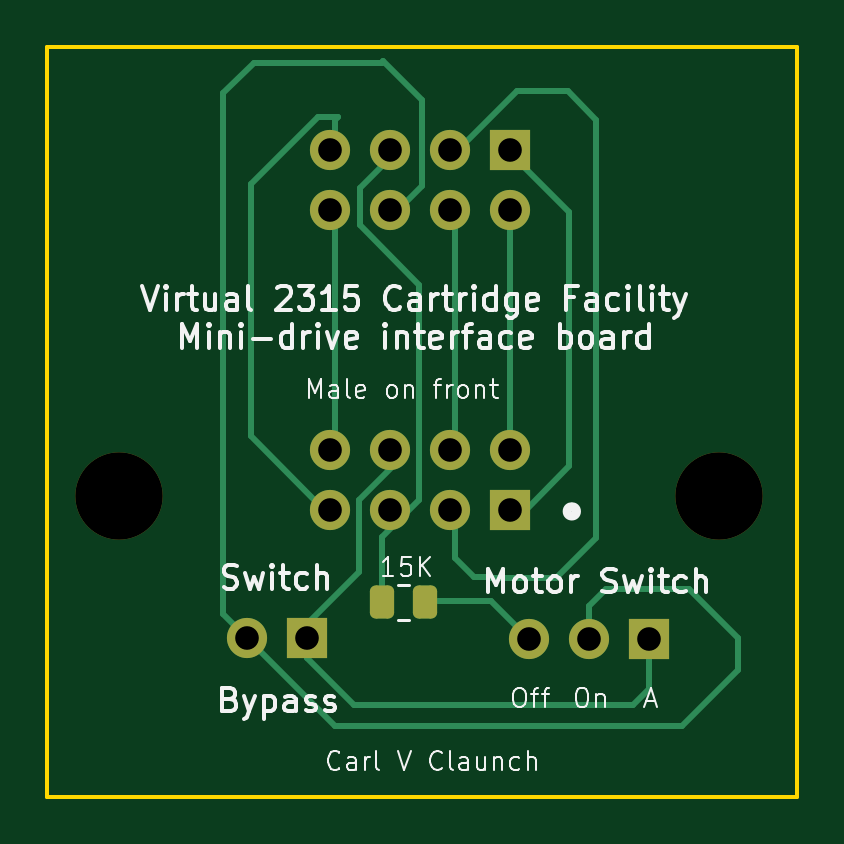
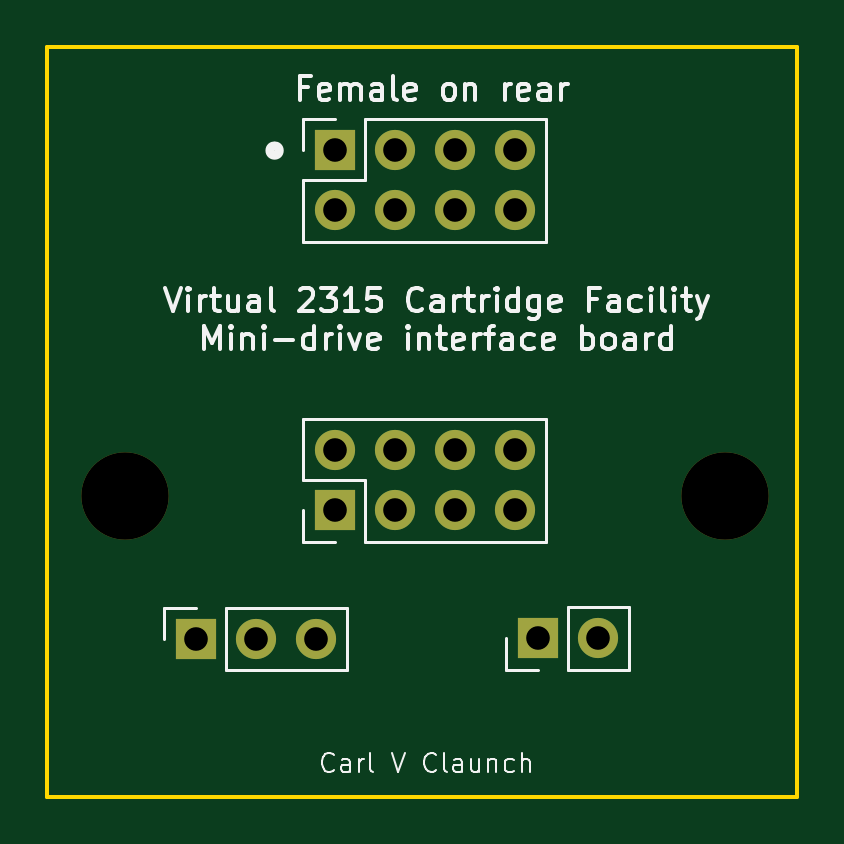
Circuit board: 11 layer files. Board 31.7 x 31.8 mm.
- bottom_copper: barry drive-B_Cu.gbr (2160 bytes)
- bottom_mask: barry drive-B_Mask.gbr (1321 bytes)
- paste: barry drive-B_Paste.gbr (467 bytes)
- bottom_silk: barry drive-B_Silkscreen.gbr (35922 bytes)
- outline: barry drive-Edge_Cuts.gbr (632 bytes)
- top_copper: barry drive-F_Cu.gbr (6573 bytes)
- top_mask: barry drive-F_Mask.gbr (2073 bytes)
- paste: barry drive-F_Paste.gbr (1213 bytes)
- top_silk: barry drive-F_Silkscreen.gbr (49461 bytes)
- drill: barry drive-NPTH.drl (388 bytes)
- drill: barry drive-PTH.drl (721 bytes)

=== bottom_copper: barry drive-B_Cu.gbr ===
%TF.GenerationSoftware,KiCad,Pcbnew,7.0.8*%
%TF.CreationDate,2026-10-31T12:23:40-04:00*%
%TF.ProjectId,barry drive,62617272-7920-4647-9269-76652e6b6963,V3*%
%TF.SameCoordinates,Original*%
%TF.FileFunction,Copper,L2,Bot*%
%TF.FilePolarity,Positive*%
%FSLAX46Y46*%
G04 Gerber Fmt 4.6, Leading zero omitted, Abs format (unit mm)*
G04 Created by KiCad (PCBNEW 7.0.8) date 2026-10-31 12:23:40*
%MOMM*%
%LPD*%
G01*
G04 APERTURE LIST*
%TA.AperFunction,ComponentPad*%
%ADD10R,1.700000X1.700000*%
%TD*%
%TA.AperFunction,ComponentPad*%
%ADD11O,1.700000X1.700000*%
%TD*%
G04 APERTURE END LIST*
D10*
%TO.P,J2,1,Pin_1*%
%TO.N,Net-(J1-Pin_1)*%
X121158000Y-95808800D03*
D11*
%TO.P,J2,2,Pin_2*%
%TO.N,Net-(J1-Pin_2)*%
X121158000Y-93268800D03*
%TO.P,J2,3,Pin_3*%
%TO.N,Net-(J1-Pin_3)*%
X118618000Y-95808800D03*
%TO.P,J2,4,Pin_4*%
%TO.N,Net-(J1-Pin_4)*%
X118618000Y-93268800D03*
%TO.P,J2,5,Pin_5*%
%TO.N,Net-(J1-Pin_5)*%
X116078000Y-95808800D03*
%TO.P,J2,6,Pin_6*%
%TO.N,Net-(J2-Pin_6)*%
X116078000Y-93268800D03*
%TO.P,J2,7,Pin_7*%
%TO.N,Net-(J1-Pin_7)*%
X113538000Y-95808800D03*
%TO.P,J2,8,Pin_8*%
%TO.N,Net-(J1-Pin_8)*%
X113538000Y-93268800D03*
%TD*%
D10*
%TO.P,J3,1,Pin_1*%
%TO.N,Net-(J2-Pin_6)*%
X112575000Y-101225000D03*
D11*
%TO.P,J3,2,Pin_2*%
%TO.N,Net-(J1-Pin_6)*%
X110035000Y-101225000D03*
%TD*%
D10*
%TO.P,J4,1,Pin_1*%
%TO.N,Net-(J2-Pin_6)*%
X127050000Y-101250000D03*
D11*
%TO.P,J4,2,Pin_2*%
%TO.N,Net-(J1-Pin_6)*%
X124510000Y-101250000D03*
%TO.P,J4,3,Pin_3*%
%TO.N,Net-(J4-Pin_3)*%
X121970000Y-101250000D03*
%TD*%
D10*
%TO.P,J1,1,Pin_1*%
%TO.N,Net-(J1-Pin_1)*%
X121158000Y-80568800D03*
D11*
%TO.P,J1,2,Pin_2*%
%TO.N,Net-(J1-Pin_2)*%
X121158000Y-83108800D03*
%TO.P,J1,3,Pin_3*%
%TO.N,Net-(J1-Pin_3)*%
X118618000Y-80568800D03*
%TO.P,J1,4,Pin_4*%
%TO.N,Net-(J1-Pin_4)*%
X118618000Y-83108800D03*
%TO.P,J1,5,Pin_5*%
%TO.N,Net-(J1-Pin_5)*%
X116078000Y-80568800D03*
%TO.P,J1,6,Pin_6*%
%TO.N,Net-(J1-Pin_6)*%
X116078000Y-83108800D03*
%TO.P,J1,7,Pin_7*%
%TO.N,Net-(J1-Pin_7)*%
X113538000Y-80568800D03*
%TO.P,J1,8,Pin_8*%
%TO.N,Net-(J1-Pin_8)*%
X113538000Y-83108800D03*
%TD*%
M02*

=== bottom_mask: barry drive-B_Mask.gbr ===
%TF.GenerationSoftware,KiCad,Pcbnew,7.0.8*%
%TF.CreationDate,2026-10-31T12:23:40-04:00*%
%TF.ProjectId,barry drive,62617272-7920-4647-9269-76652e6b6963,V3*%
%TF.SameCoordinates,Original*%
%TF.FileFunction,Soldermask,Bot*%
%TF.FilePolarity,Negative*%
%FSLAX46Y46*%
G04 Gerber Fmt 4.6, Leading zero omitted, Abs format (unit mm)*
G04 Created by KiCad (PCBNEW 7.0.8) date 2026-10-31 12:23:40*
%MOMM*%
%LPD*%
G01*
G04 APERTURE LIST*
%ADD10C,3.700000*%
%ADD11R,1.700000X1.700000*%
%ADD12O,1.700000X1.700000*%
G04 APERTURE END LIST*
D10*
%TO.C,H1*%
X104622600Y-95199200D03*
%TD*%
%TO.C,H2*%
X130022600Y-95199200D03*
%TD*%
D11*
%TO.C,J2*%
X121158000Y-95808800D03*
D12*
X121158000Y-93268800D03*
X118618000Y-95808800D03*
X118618000Y-93268800D03*
X116078000Y-95808800D03*
X116078000Y-93268800D03*
X113538000Y-95808800D03*
X113538000Y-93268800D03*
%TD*%
D11*
%TO.C,J3*%
X112575000Y-101225000D03*
D12*
X110035000Y-101225000D03*
%TD*%
D11*
%TO.C,J4*%
X127050000Y-101250000D03*
D12*
X124510000Y-101250000D03*
X121970000Y-101250000D03*
%TD*%
D11*
%TO.C,J1*%
X121158000Y-80568800D03*
D12*
X121158000Y-83108800D03*
X118618000Y-80568800D03*
X118618000Y-83108800D03*
X116078000Y-80568800D03*
X116078000Y-83108800D03*
X113538000Y-80568800D03*
X113538000Y-83108800D03*
%TD*%
M02*

=== paste: barry drive-B_Paste.gbr ===
%TF.GenerationSoftware,KiCad,Pcbnew,7.0.8*%
%TF.CreationDate,2026-10-31T12:23:40-04:00*%
%TF.ProjectId,barry drive,62617272-7920-4647-9269-76652e6b6963,V3*%
%TF.SameCoordinates,Original*%
%TF.FileFunction,Paste,Bot*%
%TF.FilePolarity,Positive*%
%FSLAX46Y46*%
G04 Gerber Fmt 4.6, Leading zero omitted, Abs format (unit mm)*
G04 Created by KiCad (PCBNEW 7.0.8) date 2026-10-31 12:23:40*
%MOMM*%
%LPD*%
G01*
G04 APERTURE LIST*
G04 APERTURE END LIST*
M02*

=== bottom_silk: barry drive-B_Silkscreen.gbr (35922 bytes, source omitted) ===
=== outline: barry drive-Edge_Cuts.gbr ===
%TF.GenerationSoftware,KiCad,Pcbnew,7.0.8*%
%TF.CreationDate,2026-10-31T12:23:40-04:00*%
%TF.ProjectId,barry drive,62617272-7920-4647-9269-76652e6b6963,V3*%
%TF.SameCoordinates,Original*%
%TF.FileFunction,Profile,NP*%
%FSLAX46Y46*%
G04 Gerber Fmt 4.6, Leading zero omitted, Abs format (unit mm)*
G04 Created by KiCad (PCBNEW 7.0.8) date 2026-10-31 12:23:40*
%MOMM*%
%LPD*%
G01*
G04 APERTURE LIST*
%TA.AperFunction,Profile*%
%ADD10C,0.150000*%
%TD*%
G04 APERTURE END LIST*
D10*
X101575000Y-76175000D02*
X133325000Y-76175000D01*
X133325000Y-107925000D01*
X101575000Y-107925000D01*
X101575000Y-76175000D01*
M02*

=== top_copper: barry drive-F_Cu.gbr (6573 bytes, source omitted) ===
=== top_mask: barry drive-F_Mask.gbr (2073 bytes, source withheld) ===
=== paste: barry drive-F_Paste.gbr (1213 bytes, source withheld) ===
=== top_silk: barry drive-F_Silkscreen.gbr (49461 bytes, source omitted) ===
=== drill: barry drive-NPTH.drl ===
M48
; DRILL file {KiCad 7.0.8} date Sat Oct 31 12:23:45 2026
; FORMAT={-:-/ absolute / metric / decimal}
; #@! TF.CreationDate,2026-10-31T12:23:45-04:00
; #@! TF.GenerationSoftware,Kicad,Pcbnew,7.0.8
; #@! TF.FileFunction,NonPlated,1,2,NPTH
FMAT,2
METRIC
; #@! TA.AperFunction,NonPlated,NPTH,ComponentDrill
T1C3.700
%
G90
G05
T1
X104.623Y-95.199
X130.023Y-95.199
T0
M30

=== drill: barry drive-PTH.drl ===
M48
; DRILL file {KiCad 7.0.8} date Sat Oct 31 12:23:45 2026
; FORMAT={-:-/ absolute / metric / decimal}
; #@! TF.CreationDate,2026-10-31T12:23:45-04:00
; #@! TF.GenerationSoftware,Kicad,Pcbnew,7.0.8
; #@! TF.FileFunction,Plated,1,2,PTH
FMAT,2
METRIC
; #@! TA.AperFunction,Plated,PTH,ComponentDrill
T1C1.000
%
G90
G05
T1
X110.035Y-101.225
X112.575Y-101.225
X113.538Y-80.569
X113.538Y-83.109
X113.538Y-93.269
X113.538Y-95.809
X116.078Y-80.569
X116.078Y-83.109
X116.078Y-93.269
X116.078Y-95.809
X118.618Y-80.569
X118.618Y-83.109
X118.618Y-93.269
X118.618Y-95.809
X121.158Y-80.569
X121.158Y-83.109
X121.158Y-93.269
X121.158Y-95.809
X121.97Y-101.25
X124.51Y-101.25
X127.05Y-101.25
T0
M30
